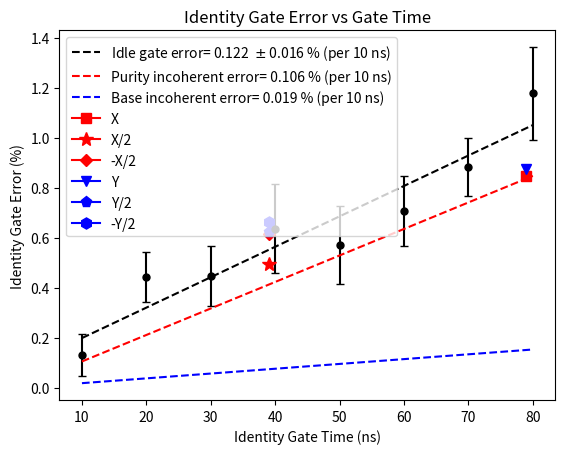

Source code (Python):
"""
[redacted]
IRB, use Identity gate as interleaved gate and sweep the identity gate time
"""

import numpy as np
import matplotlib.pyplot as plt

# data = np.array([
#     [10, 99.916, 0.134], [20, 99.525, 0.273], [30, 99.636, 0.208],
#     [40, 99.292, 0.251], [50, 99.375, 0.182], [60, 99.174, 0.191],
#     [70, 99.035, 0.216], [80, 98.623, 0.573]])
# data = np.array([
#     [10, 99.916, 0.134], [20, 99.525, 0.273], [30, 99.636, 0.208],
#     [40, 99.292, 0.251], [50, 99.375, 0.182], [60, 99.174, 0.191],
#     [70, 99.035, 0.216]])

data = np.array([
    [10, 99.867, 0.084], [20, 99.556, 0.099], [30, 99.552, 0.121],
    [40, 99.364, 0.178], [50, 99.427, 0.156], [60, 99.292, 0.140],
    [70, 99.118, 0.116], [80, 98.823, 0.185]])

T1_base = 26.0 # us
Twhite_base= 2 * T1_base # us
Texp_base = 3/(1/T1_base+1/Twhite_base)
print('Texp_base=', Texp_base)
k_base = 1/(Texp_base*1000) * 100 # from Zijun Chen's thesis

r_incoherent = 0.964    # 0.964% per clifford gate from purity
r_RB = 1.19    # 0.964% per clifford gate from RB/IRB

time = data[:, 0]
r = 100 - data[:, 1]
se = data[:, 2]
[[k, b], cov] = np.polyfit(time, r, 1, cov=True)
std = np.sqrt(np.diag(cov))

plt.errorbar(time, r, yerr=se, fmt="o", color='k', capsize=3.0, ms=5.0)
plt.plot(time, time * k + b, 'k--', label='Idle gate error= {:.3f}  $\pm$ {:.3f} % (per 10 ns)'
         .format(k * 10, std[0] * 10))

# plt.plot(time, time * r_RB/91, 'y--', label='IRB error= {:.3f} % (per 10 ns)'
#          .format(r_RB/91 * 10))

plt.plot(time, time * r_incoherent/91, 'r--', label='Purity incoherent error= {:.3f} % (per 10 ns)'
         .format(r_incoherent/91 * 10))

plt.plot(time, time * k_base, 'b--', label='Base incoherent error= {:.3f} % (per 10 ns)'
         .format(k_base * 10))
# plt.errorbar(79, 100-99.151, yerr=0.169, fmt="s", color='r', capsize=3.0, ms=8, label='X')
# plt.errorbar(79, 100-99.125, yerr=0.179, fmt="v", color='b', capsize=3.0, ms=8, label='Y')
# plt.errorbar(39, 100-99.503, yerr=0.160, fmt="*", color='r', capsize=3.0, ms=12, label='X/2')
# plt.errorbar(39, 100-99.383, yerr=0.128, fmt="D", color='b', capsize=3.0, ms=8, label='-X/2')
# plt.errorbar(39, 100-99.377, yerr=0.180, fmt="p", color='r', capsize=3.0, ms=10, label='Y/2')
# plt.errorbar(39, 100-99.338, yerr=0.169, fmt="h", color='b', capsize=3.0, ms=10, label='-Y/2')

plt.plot(79, 100-99.151, marker="s", color='r', ms=7, label='X')
plt.plot(39, 100-99.503, marker="*", color='r', ms=10, label='X/2')
plt.plot(39, 100-99.383, marker="D", color='r', ms=6, label='-X/2')
plt.plot(79, 100-99.125, marker="v", color='b', ms=7, label='Y')
plt.plot(39, 100-99.377, marker="p", color='b', ms=8, label='Y/2')
plt.plot(39, 100-99.338, marker="h", color='b', ms=8, label='-Y/2')

plt.title('Identity Gate Error vs Gate Time')

plt.legend()
plt.xlabel('Identity Gate Time (ns)')
plt.ylabel('Identity Gate Error (%)')
plt.show()
